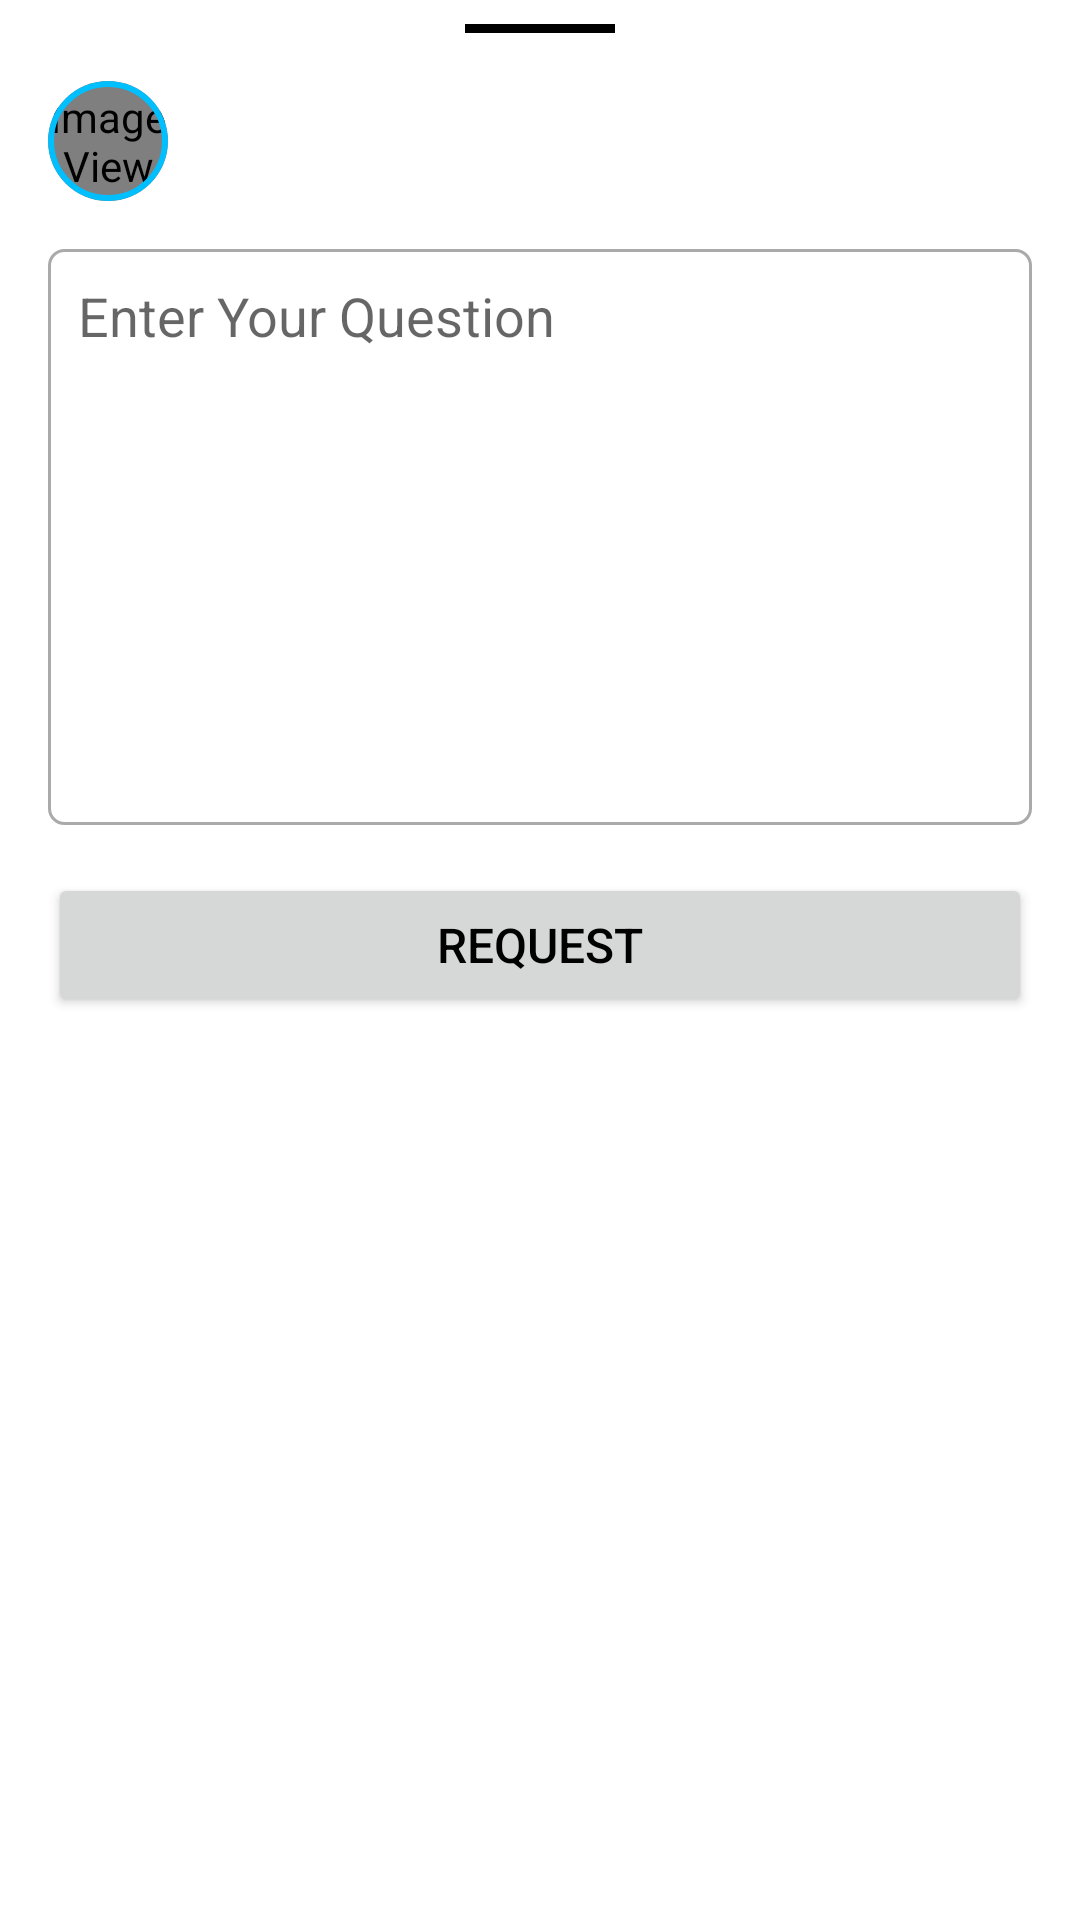

The Android layout XML behind this screen, and the referenced resources:
<!-- AndroidManifest.xml: application theme Theme.JISCEDebuggers -->
<!-- res/layout/post_questions_layout.xml -->
<?xml version="1.0" encoding="utf-8"?>
<LinearLayout xmlns:android="http://schemas.android.com/apk/res/android"
    xmlns:app="http://schemas.android.com/apk/res-auto"
    xmlns:tools="http://schemas.android.com/tools"
    android:layout_width="match_parent"
    android:layout_height="wrap_content"
    android:background="@drawable/bottomsheet_dialog_bg"
    android:orientation="vertical"
    android:paddingStart="16dp"
    android:paddingTop="8dp"
    android:paddingEnd="16dp"
    android:paddingBottom="16dp">

    <View
        android:layout_width="50dp"
        android:layout_height="3dp"
        android:layout_gravity="center_horizontal"
        android:layout_marginBottom="16dp"
        android:background="?attr/colorOnSecondary" />

    <LinearLayout
        android:layout_width="match_parent"
        android:layout_height="wrap_content"
        android:layout_marginBottom="16dp"
        android:background="?attr/colorOnPrimary"
        android:gravity="center_vertical">

        <com.google.android.material.card.MaterialCardView
            android:layout_width="40dp"
            android:layout_height="40dp"
            app:cardCornerRadius="20dp"
            app:cardElevation="0dp"
            app:strokeColor="?attr/colorPrimary"
            app:strokeWidth="2dp">

            <ImageView
                android:id="@+id/authorDp"
                android:layout_width="match_parent"
                android:layout_height="match_parent"
                android:scaleType="centerCrop"
                app:srcCompat="@drawable/ic_user_circle" />
        </com.google.android.material.card.MaterialCardView>

        <LinearLayout
            android:layout_width="0dp"
            android:layout_height="wrap_content"
            android:layout_marginLeft="10dp"
            android:layout_weight="1"
            android:orientation="vertical">

            <TextView
                android:id="@+id/authorName"
                android:layout_width="wrap_content"
                android:layout_height="wrap_content"
                android:padding="2dp"
                android:textColor="@color/black"
                android:textSize="16sp"
                android:textStyle="bold" />

            <TextView
                android:id="@+id/authorEmail"
                android:layout_width="wrap_content"
                android:layout_height="wrap_content"
                android:gravity="center_vertical"
                android:paddingLeft="2dp"
                android:paddingRight="2dp"
                android:textColor="@color/black"
                android:textSize="10sp" />

        </LinearLayout>

    </LinearLayout>

    <EditText
        android:id="@+id/questionTitle"
        android:layout_width="match_parent"
        android:layout_height="192dp"
        android:layout_marginBottom="16dp"
        android:background="@drawable/edittext_bg"
        android:ems="10"
        android:gravity="top|left"
        android:hint="Enter Your Question"
        android:inputType="textMultiLine"
        android:paddingTop="10dp"
        android:paddingBottom="10dp"
        android:scrollbars="vertical" />

    <Button
        android:id="@+id/requestPost"
        android:layout_width="match_parent"
        android:layout_height="wrap_content"
        android:text="Request"
        android:textSize="16sp"
        app:cornerRadius="25dp"
        app:strokeColor="?attr/colorPrimary"
        app:strokeWidth="2dp"
        tools:ignore="TouchTargetSizeCheck" />

</LinearLayout>
<!-- resources referenced by this layout -->
<resources>
  <color name="black">#FF000000</color>
  <!-- drawable bottomsheet_dialog_bg (drawable) -->
  <?xml version="1.0" encoding="utf-8"?>
  <shape xmlns:android="http://schemas.android.com/apk/res/android">
  
      <solid android:color="?android:attr/windowBackground"/>
      <corners android:topLeftRadius="25dp" android:topRightRadius="25dp"/>
  
  </shape>
  <!-- drawable edittext_bg (drawable) -->
  <?xml version="1.0" encoding="utf-8"?>
  <shape android:shape="rectangle"
      xmlns:android="http://schemas.android.com/apk/res/android">
      <stroke android:width="1dp" android:color="@android:color/darker_gray"/>
      <corners android:radius="5dp"/>
      <padding android:left="10dp" android:right="10dp"/>
  </shape>
  <!-- drawable ic_user_circle (drawable) -->
  <vector xmlns:android="http://schemas.android.com/apk/res/android"
      android:width="24dp"
      android:height="24dp"
      android:viewportWidth="24"
      android:viewportHeight="24"
      android:tint="?attr/colorControlNormal">
    <path
        android:fillColor="@android:color/white"
        android:pathData="M12,0C5.4,0,0,5.4,0,12s5.4,12,12,12s12-5.4,12-12S18.6,0,12,0z M12,3.6c2,0,3.6,1.6,3.6,3.6S14,10.8,12,10.8
  	S8.4,9.2,8.4,7.2S10,3.6,12,3.6z M12,20.6c-3,0-5.7-1.5-7.2-3.9c0-2.4,4.8-3.7,7.2-3.7c2.4,0,7.2,1.3,7.2,3.7
  	C17.7,19.1,15,20.6,12,20.6z"/>
  </vector>
  <style name="Theme.JISCEDebuggers" parent="Theme.MaterialComponents.Light.NoActionBar">
           Primary brand color.
          <item name="colorPrimary">@color/deep_sky_blue</item>
          <item name="colorPrimaryVariant">@color/light_sky_blue</item>
          <item name="colorOnPrimary">@color/white</item>
          
          <item name="colorSecondary">@color/deep_sky_blue</item>
          <item name="colorSecondaryVariant">@color/light_sky_blue</item>
          <item name="colorOnSecondary">@color/black</item>
          
          <item name="android:statusBarColor" tools:targetApi="l">?attr/colorPrimary</item>
  
          
  
          <item name="android:windowAnimationStyle">@style/CustomActivityAnimation</item>
          <item name="android:textColor">@color/black</item>
      </style>
  <color name="deep_sky_blue">#FF00BFFF</color>
  <color name="light_sky_blue">#FFCBEBFF</color>
  <color name="white">#FFFFFFFF</color>
  <style name="CustomActivityAnimation" parent="@android:style/Animation.Activity">
          <item name="android:activityOpenEnterAnimation">@anim/slide_up</item>
          <item name="android:activityOpenExitAnimation">@anim/no_anim</item>
          <item name="android:activityCloseEnterAnimation">@anim/no_anim</item>
          <item name="android:activityCloseExitAnimation">@anim/slide_down</item>
      </style>
</resources>
